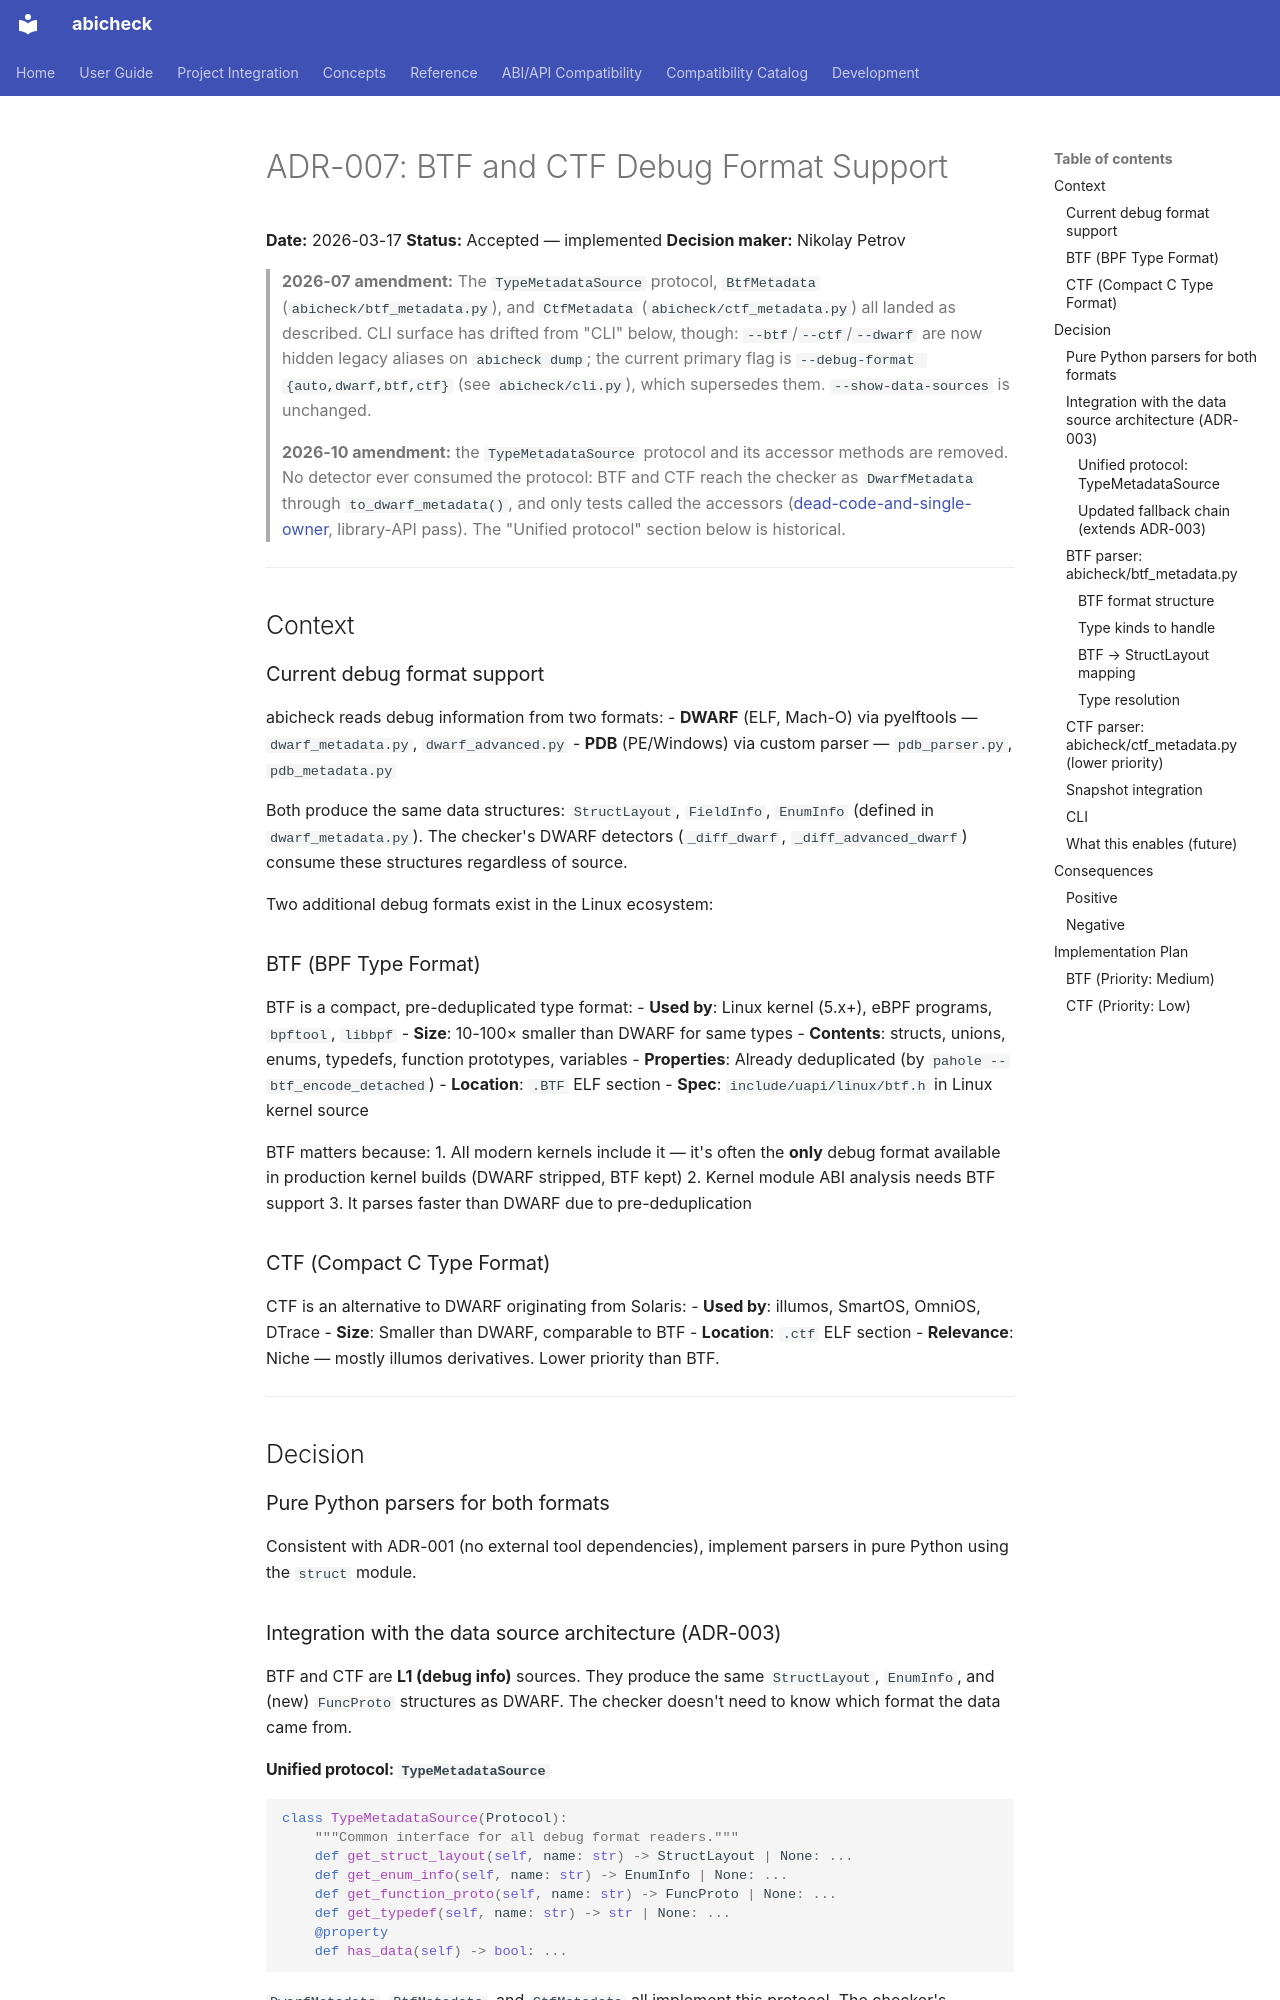

repository: abicheck/abicheck · page: contribute/adr/007-btf-ctf-debug-formats/index.html · generator: mkdocs

# ADR-007: BTF and CTF Debug Format Support

**Date:** 2026-03-17
**Status:** Accepted — implemented
**Decision maker:** Nikolay Petrov

> **2026-07 amendment:** The `TypeMetadataSource` protocol, `BtfMetadata`
> (`abicheck/btf_metadata.py`), and `CtfMetadata` (`abicheck/ctf_metadata.py`)
> all landed as described. CLI surface has drifted from "CLI" below, though:
> `--btf`/`--ctf`/`--dwarf` are now hidden legacy aliases on `abicheck dump`;
> the current primary flag is `--debug-format {auto,dwarf,btf,ctf}` (see
> `abicheck/cli.py`), which supersedes them. `--show-data-sources` is unchanged.
>
> **2026-10 amendment:** the `TypeMetadataSource` protocol and its accessor
> methods are removed. No detector ever consumed the protocol: BTF and CTF
> reach the checker as `DwarfMetadata` through `to_dwarf_metadata()`, and only
> tests called the accessors
> ([dead-code-and-single-owner](../plans/dead-code-and-single-owner.md),
> library-API pass). The "Unified protocol" section below is historical.

---

## Context

### Current debug format support

abicheck reads debug information from two formats:
- **DWARF** (ELF, Mach-O) via pyelftools — `dwarf_metadata.py`, `dwarf_advanced.py`
- **PDB** (PE/Windows) via custom parser — `pdb_parser.py`, `pdb_metadata.py`

Both produce the same data structures: `StructLayout`, `FieldInfo`, `EnumInfo`
(defined in `dwarf_metadata.py`). The checker's DWARF detectors (`_diff_dwarf`,
`_diff_advanced_dwarf`) consume these structures regardless of source.

Two additional debug formats exist in the Linux ecosystem:

### BTF (BPF Type Format)

BTF is a compact, pre-deduplicated type format:
- **Used by**: Linux kernel (5.x+), eBPF programs, `bpftool`, `libbpf`
- **Size**: 10-100× smaller than DWARF for same types
- **Contents**: structs, unions, enums, typedefs, function prototypes, variables
- **Properties**: Already deduplicated (by `pahole --btf_encode_detached`)
- **Location**: `.BTF` ELF section
- **Spec**: `include/uapi/linux/btf.h` in Linux kernel source

BTF matters because:
1. All modern kernels include it — it's often the **only** debug format available
   in production kernel builds (DWARF stripped, BTF kept)
2. Kernel module ABI analysis needs BTF support
3. It parses faster than DWARF due to pre-deduplication

### CTF (Compact C Type Format)

CTF is an alternative to DWARF originating from Solaris:
- **Used by**: illumos, SmartOS, OmniOS, DTrace
- **Size**: Smaller than DWARF, comparable to BTF
- **Location**: `.ctf` ELF section
- **Relevance**: Niche — mostly illumos derivatives. Lower priority than BTF.

---

## Decision

### Pure Python parsers for both formats

Consistent with ADR-001 (no external tool dependencies), implement parsers in
pure Python using the `struct` module.
